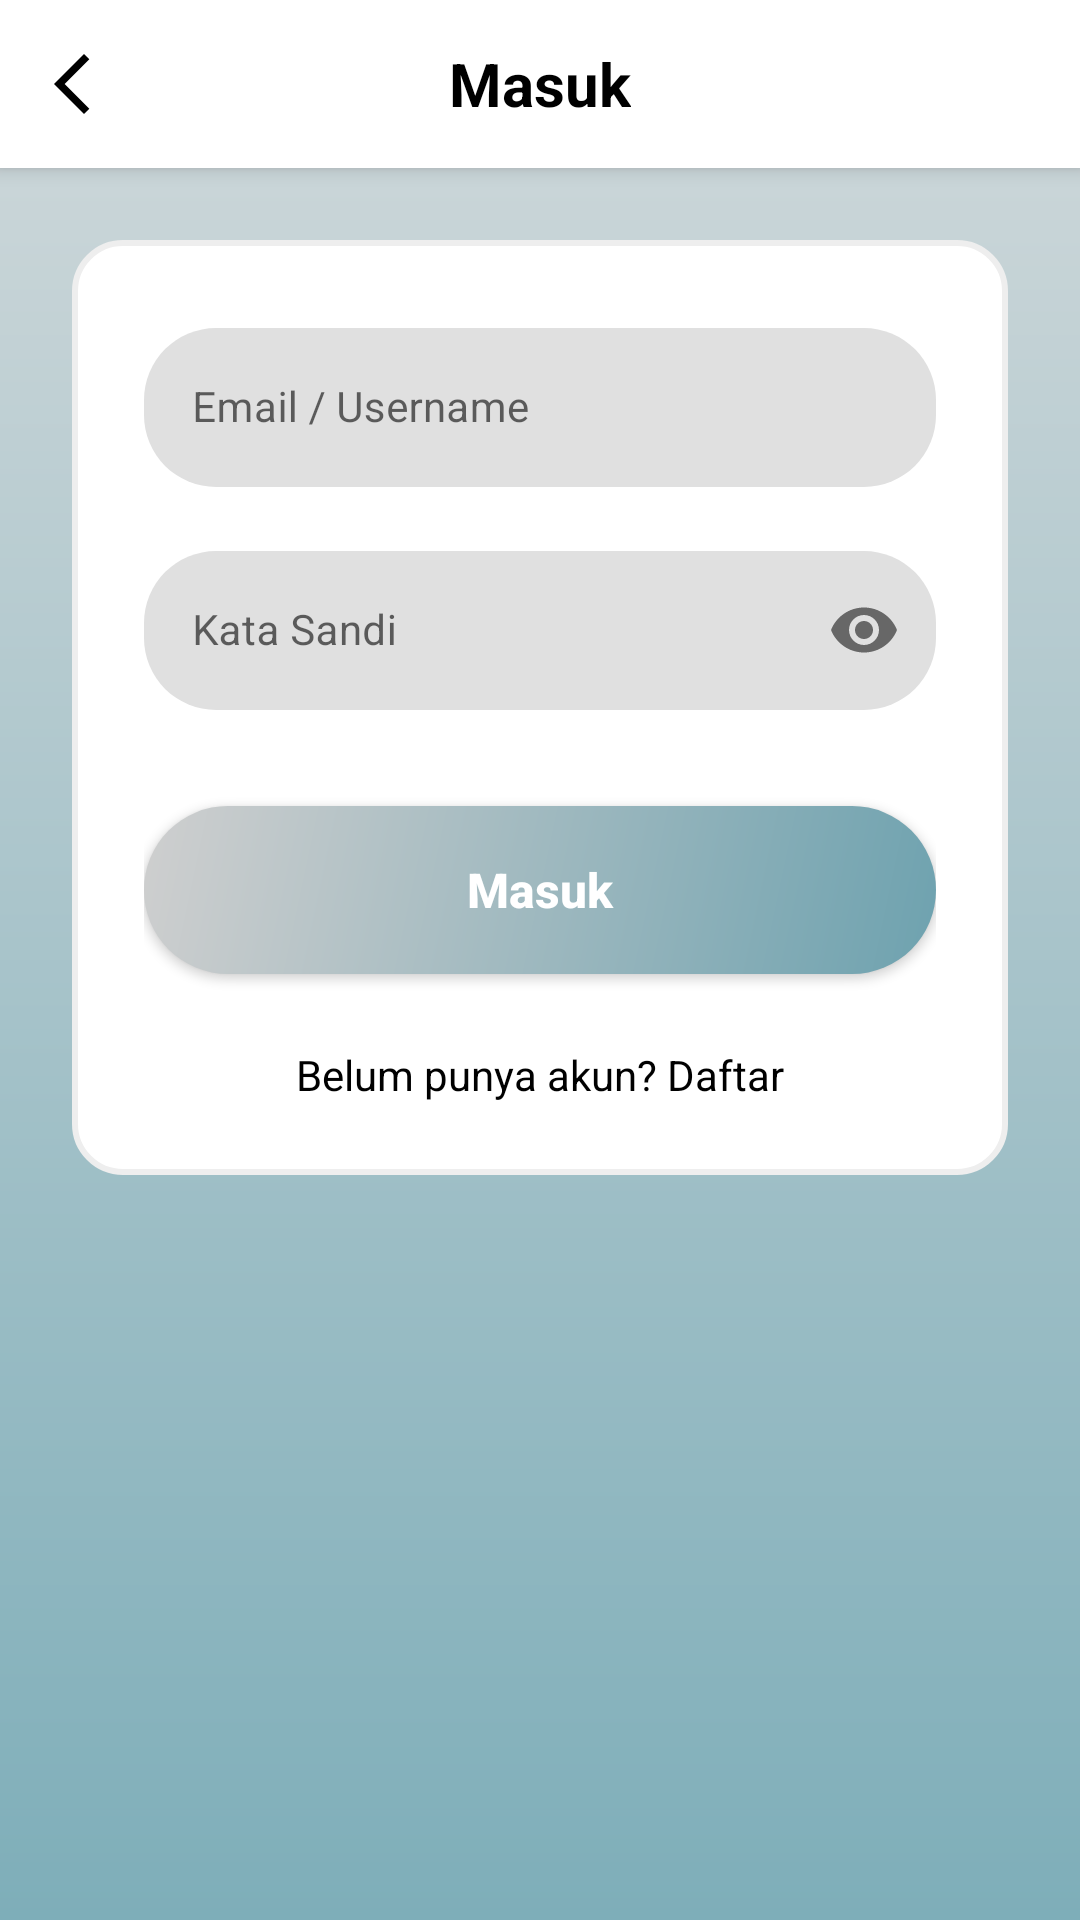

Reconstruct the res/layout file that produces this screen, plus the resources it refers to.
<!-- AndroidManifest.xml: application theme Base.Theme.UTSPAB -->
<!-- res/layout/fragment_login.xml -->
<?xml version="1.0" encoding="utf-8"?>
<LinearLayout xmlns:android="http://schemas.android.com/apk/res/android"
    xmlns:app="http://schemas.android.com/apk/res-auto"
    android:layout_width="match_parent"
    android:layout_height="match_parent"
    android:orientation="vertical"
    android:background="@drawable/bg_splash_gradient"
    android:fitsSystemWindows="true">

    <RelativeLayout
        android:id="@+id/header_login"
        android:layout_width="match_parent"
        android:layout_height="?attr/actionBarSize"
        android:background="@android:color/white"
        android:elevation="4dp">
        <ImageView
            android:id="@+id/iv_login_back"
            android:layout_width="48dp"
            android:layout_height="48dp"
            android:layout_alignParentStart="true"
            android:layout_centerVertical="true"
            android:padding="12dp"
            android:src="@drawable/ic_baseline_arrow_back_24"
            app:tint="@android:color/black" />
        <TextView
            android:layout_width="wrap_content"
            android:layout_height="wrap_content"
            android:layout_centerInParent="true"
            android:text="Masuk"
            android:textColor="@android:color/black"
            android:textSize="20sp"
            android:textStyle="bold" />
    </RelativeLayout>

    <ScrollView
        android:layout_width="match_parent"
        android:layout_height="match_parent"
        android:fillViewport="true">

        <LinearLayout
            android:layout_width="match_parent"
            android:layout_height="wrap_content"
            android:orientation="vertical"
            android:padding="24dp">
            <LinearLayout
                android:layout_width="match_parent"
                android:layout_height="wrap_content"
                android:background="@drawable/bg_white_rounded"
                android:orientation="vertical"
                android:padding="24dp">

                <com.google.android.material.textfield.TextInputLayout
                    android:id="@+id/til_login_credential"
                    style="@style/Widget.MaterialComponents.TextInputLayout.OutlinedBox"
                    android:layout_width="match_parent"
                    android:layout_height="wrap_content"
                    android:layout_marginBottom="16dp"
                    android:hint="Email / Username"
                    app:boxBackgroundColor="#E0E0E0"
                    app:boxStrokeWidth="0dp"
                    app:boxStrokeWidthFocused="0dp"
                    app:boxCornerRadiusTopStart="24dp" app:boxCornerRadiusTopEnd="24dp"
                    app:boxCornerRadiusBottomStart="24dp" app:boxCornerRadiusBottomEnd="24dp">
                    <com.google.android.material.textfield.TextInputEditText
                        android:id="@+id/et_login_credential"
                        android:layout_width="match_parent"
                        android:layout_height="wrap_content"
                        android:background="@null"
                        android:inputType="textEmailAddress"
                        android:textSize="14sp"/>
                </com.google.android.material.textfield.TextInputLayout>

                <com.google.android.material.textfield.TextInputLayout
                    android:id="@+id/til_login_password"
                    style="@style/Widget.MaterialComponents.TextInputLayout.OutlinedBox"
                    android:layout_width="match_parent"
                    android:layout_height="wrap_content"
                    android:layout_marginBottom="32dp"
                    android:hint="Kata Sandi"
                    app:passwordToggleEnabled="true"
                    app:boxBackgroundColor="#E0E0E0"
                    app:boxStrokeWidth="0dp"
                    app:boxStrokeWidthFocused="0dp"
                    app:boxCornerRadiusTopStart="24dp" app:boxCornerRadiusTopEnd="24dp"
                    app:boxCornerRadiusBottomStart="24dp" app:boxCornerRadiusBottomEnd="24dp">
                    <com.google.android.material.textfield.TextInputEditText
                        android:id="@+id/et_login_password"
                        android:layout_width="match_parent"
                        android:layout_height="wrap_content"
                        android:background="@null"
                        android:inputType="textPassword"
                        android:textSize="14sp"/>
                </com.google.android.material.textfield.TextInputLayout>

                <androidx.appcompat.widget.AppCompatButton
                    android:id="@+id/btn_login"
                    android:layout_width="match_parent"
                    android:layout_height="56dp"
                    android:background="@drawable/button_gradient_rounded"
                    android:text="Masuk"
                    android:textAllCaps="false"
                    android:textColor="@android:color/white"
                    android:textSize="16sp"
                    android:textStyle="bold" />

                <TextView
                    android:id="@+id/tv_register_link"
                    android:layout_width="wrap_content"
                    android:layout_height="wrap_content"
                    android:layout_gravity="center_horizontal"
                    android:layout_marginTop="24dp"
                    android:text="Belum punya akun? Daftar"
                    android:textColor="@android:color/black"
                    android:textSize="14sp" />

            </LinearLayout>
        </LinearLayout>
    </ScrollView>
</LinearLayout>
<!-- resources referenced by this layout -->
<resources>
  <!-- drawable bg_splash_gradient (drawable) -->
  <?xml version="1.0" encoding="utf-8"?>
  <shape xmlns:android="http://schemas.android.com/apk/res/android">
      <gradient
          android:angle="90"
          android:startColor="#7EAEB9"
          android:endColor="#D1D9DB"
          android:type="linear" />
  </shape>
  <!-- drawable bg_white_rounded (drawable) -->
  <?xml version="1.0" encoding="utf-8"?>
  <shape xmlns:android="http://schemas.android.com/apk/res/android">
      <solid android:color="#FFFFFF" />
      <corners android:radius="16dp" />
      <stroke android:width="2dp" android:color="#EEEEEE"/>
  </shape>
  <!-- drawable button_gradient_rounded (drawable) -->
  <shape xmlns:android="http://schemas.android.com/apk/res/android"
      android:shape="rectangle">
      <gradient
          android:angle="135"
          android:startColor="#6ea2af"
          android:endColor="#cfcfcf"
          android:type="linear" />
      <corners android:radius="28dp" />
  </shape>
  <!-- drawable ic_baseline_arrow_back_24 (drawable) -->
  <vector xmlns:android="http://schemas.android.com/apk/res/android"
      android:width="24dp"
      android:height="24dp"
      android:viewportWidth="960"
      android:viewportHeight="960">
    <path
        android:pathData="M640,880 L240,480l400,-400 71,71 -329,329 329,329 -71,71Z"
        android:fillColor="@android:color/black"/>
  </vector>
  <style name="Base.Theme.UTSPAB" parent="Theme.MaterialComponents.DayNight.NoActionBar">
          <item name="colorPrimary">@color/switch_green</item>
          <item name="colorOnPrimary">@color/white</item>
          <item name="android:statusBarColor">@android:color/transparent</item>
          <item name="android:navigationBarColor">@android:color/transparent</item>
          <item name="android:windowTranslucentStatus">false</item>
          <item name="android:windowTranslucentNavigation">false</item>
          <item name="android:windowDrawsSystemBarBackgrounds">true</item>
          <item name="android:windowLightStatusBar">true</item>
          <item name="toolbarStyle">@style/Widget.MaterialComponents.Toolbar.Primary</item>
      </style>
  <color name="switch_green">#34A853</color>
  <color name="white">#FFFFFFFF</color>
</resources>
